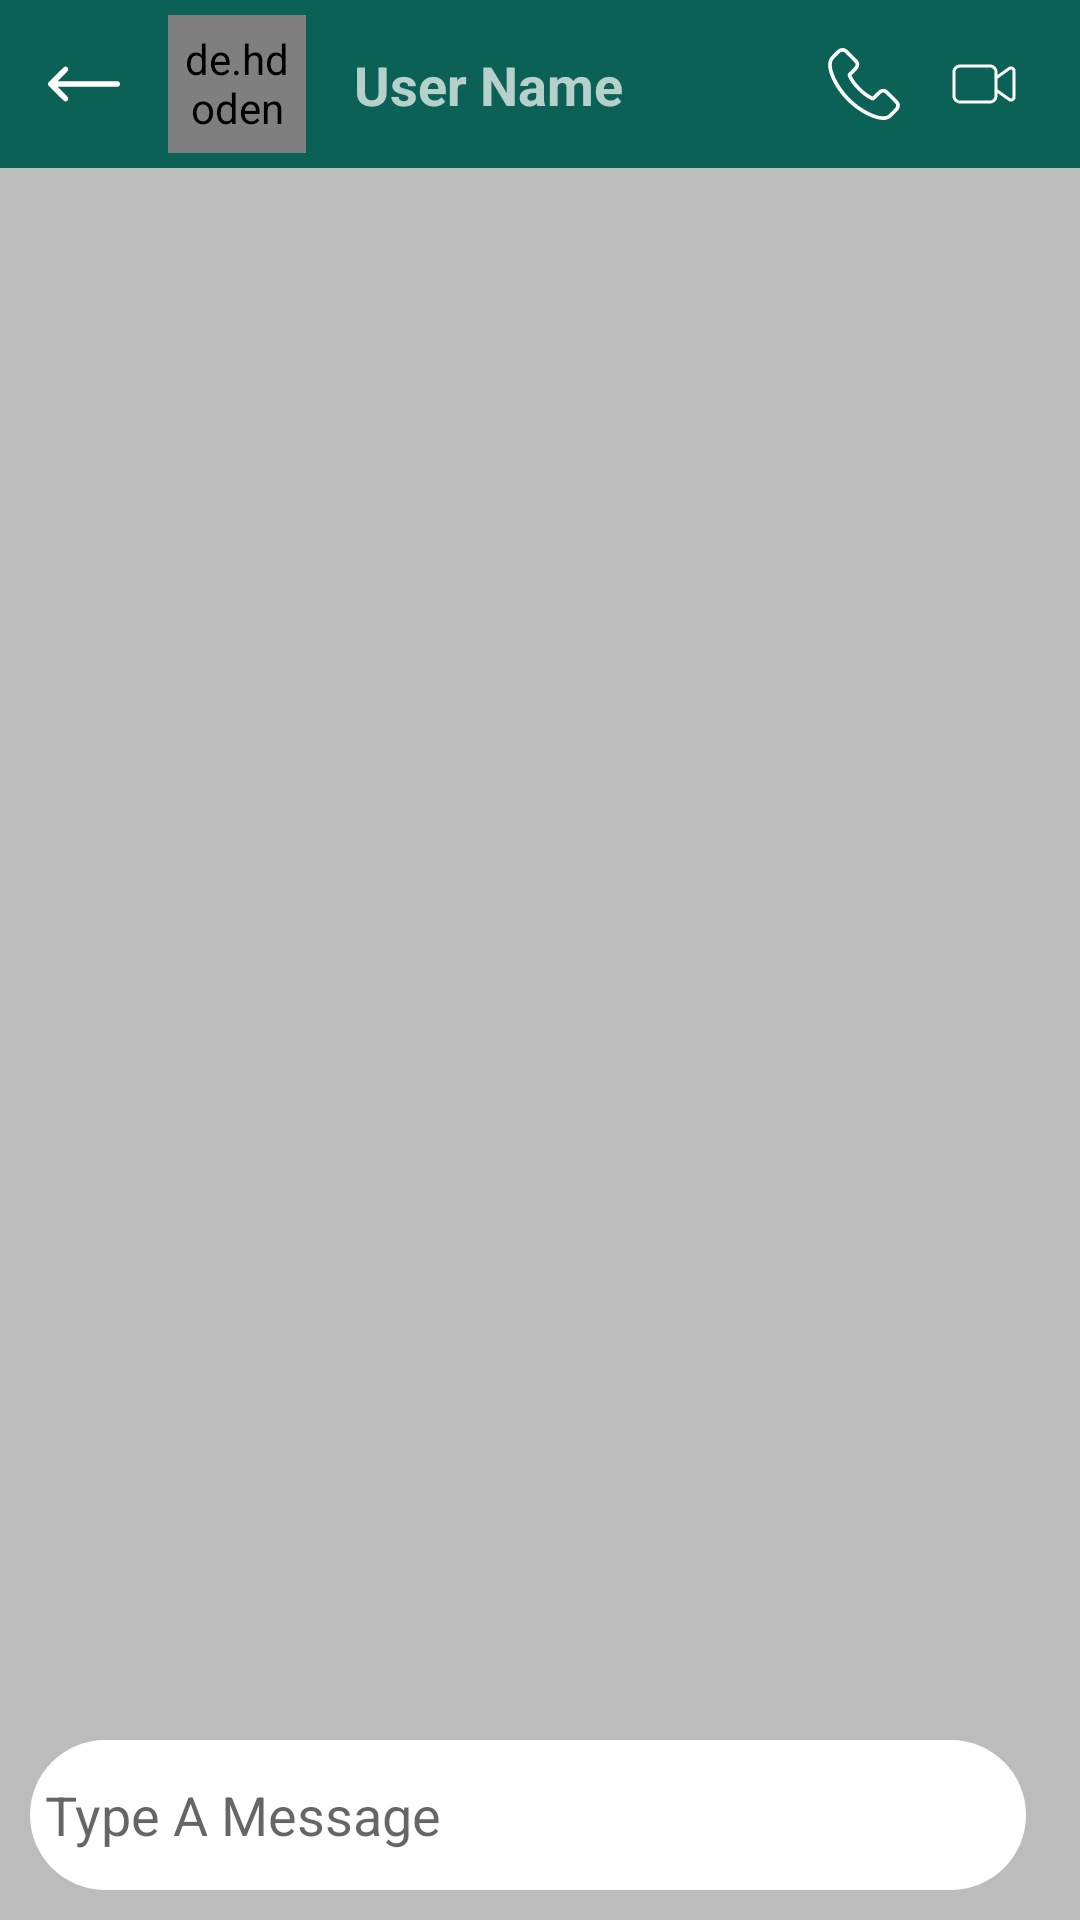

Produce the Android XML layout that renders to this screen, including the resource entries it uses.
<!-- AndroidManifest.xml: application theme Theme.CloneWhatsApp -->
<!-- res/layout/activity_chatdetail_activityy.xml -->
<?xml version="1.0" encoding="utf-8"?>
<RelativeLayout
    xmlns:android="http://schemas.android.com/apk/res/android"
    xmlns:app="http://schemas.android.com/apk/res-auto"
    xmlns:tools="http://schemas.android.com/tools"
    android:layout_width="match_parent"
    android:layout_height="match_parent"
    tools:context=".CHATDetailActivityy">


    <androidx.appcompat.widget.Toolbar
        android:id="@+id/toolbarr"
        android:layout_width="match_parent"
        android:layout_height="wrap_content"
        android:background="?attr/colorPrimary"
        android:minHeight="?attr/actionBarSize"
        android:theme="?attr/actionBarTheme">

        <androidx.constraintlayout.widget.ConstraintLayout
            android:layout_width="match_parent"
            android:layout_height="match_parent">


            <ImageView
                android:id="@+id/backArroww"
                android:layout_width="wrap_content"
                android:layout_height="wrap_content"
                app:layout_constraintBottom_toBottomOf="parent"
                app:layout_constraintStart_toStartOf="parent"
                app:layout_constraintTop_toTopOf="parent"
                app:layout_constraintVertical_bias="0.5"
                app:srcCompat="@drawable/left_arrow"
                app:tint="@color/white"/>

            <de.hdodenhof.circleimageview.CircleImageView
                android:id="@+id/userProfilePicc"
                android:layout_width="46dp"
                android:layout_height="46dp"
                android:layout_marginStart="16dp"
                android:padding="5dp"
                android:src="@drawable/avvvatar"
                app:civ_border_color="#FF000000"
                app:civ_border_width="2dp"
                app:tint="@color/white"
                app:layout_constraintBottom_toBottomOf="parent"
                app:layout_constraintStart_toEndOf="@+id/backArroww"
                app:layout_constraintTop_toTopOf="parent"
                app:layout_constraintVertical_bias="0.5" />

            <TextView
                android:id="@+id/userNamee"
                android:layout_width="wrap_content"
                android:layout_height="wrap_content"
                android:layout_marginStart="16dp"
                android:text="User Name"
                app:tint="@color/white"
                app:layout_constraintBottom_toBottomOf="parent"
                app:layout_constraintStart_toEndOf="@+id/userProfilePicc"
                app:layout_constraintTop_toTopOf="parent"
                app:layout_constraintVertical_bias="0.5"
                android:textStyle="bold"
                android:textSize="18sp"/>

            <ImageView
                android:id="@+id/imageView2"
                android:layout_width="wrap_content"
                android:layout_height="wrap_content"
                android:layout_marginEnd="4dp"
                app:tint="@color/white"
                app:layout_constraintBottom_toBottomOf="parent"
                app:layout_constraintEnd_toEndOf="parent"
                app:layout_constraintTop_toTopOf="parent"
                app:srcCompat="@drawable/dots" />

            <ImageView
                android:id="@+id/imageView3"
                android:layout_width="wrap_content"
                android:layout_height="wrap_content"
                android:layout_marginEnd="16dp"
                app:layout_constraintBottom_toBottomOf="parent"
                app:layout_constraintEnd_toStartOf="@+id/imageView2"
                app:layout_constraintTop_toTopOf="parent"
                app:srcCompat="@drawable/cam_recorder"
                app:tint="@color/white"/>

            <ImageView
                android:id="@+id/imageView4"
                android:layout_width="wrap_content"
                android:layout_height="wrap_content"
                android:layout_marginEnd="16dp"
                app:layout_constraintBottom_toBottomOf="parent"
                app:layout_constraintEnd_toStartOf="@+id/imageView3"
                app:layout_constraintTop_toTopOf="parent"
                app:srcCompat="@drawable/telephone"
                app:tint="@color/white"/>


        </androidx.constraintlayout.widget.ConstraintLayout>

    </androidx.appcompat.widget.Toolbar>

    <androidx.recyclerview.widget.RecyclerView
        android:id="@+id/chatRecyclerView"
        android:layout_width="match_parent"

        android:layout_height="match_parent"
        android:layout_above="@id/linerLayout"
        android:layout_below="@+id/toolbarr"
        android:background="@color/grayBackground">

    </androidx.recyclerview.widget.RecyclerView>

    <LinearLayout
        android:id="@+id/linerLayout"
        android:layout_width="match_parent"
        android:layout_height="wrap_content"
        android:orientation="horizontal"
        android:layout_alignParentBottom="true"
        android:background="@color/grayBackground">


        <EditText
            android:id="@+id/etMessage"
            android:layout_width="wrap_content"
            android:layout_height="50dp"
           android:layout_margin="10dp"
            android:padding="5dp"
            android:ems="10"
            android:layout_weight="1"
            android:inputType="textPersonName"
            android:hint="Type A Message"
            android:background="@drawable/bg_edittext"/>

        <ImageView
            android:id="@+id/send"
            android:layout_width="wrap_content"
            android:layout_height="50dp"
            app:srcCompat="@drawable/send"
            android:layout_marginLeft="4dp"
            android:layout_marginRight="4dp"
            android:layout_marginTop="10dp"
            app:tint="@color/colorPrimaryDark"/>
    </LinearLayout>
</RelativeLayout>
<!-- resources referenced by this layout -->
<resources>
  <color name="colorPrimaryDark">#095049</color>
  <color name="grayBackground">#BCBCBC</color>
  <color name="white">#FFFFFFFF</color>
  <!-- drawable bg_edittext (drawable) -->
  <?xml version="1.0" encoding="utf-8"?>
  <shape xmlns:android="http://schemas.android.com/apk/res/android">
  
      <solid
          android:color="@color/white"/>
  
      <corners
          android:radius="30dp"
          />
  
  </shape>
  <!-- drawable cam_recorder (drawable) -->
  <vector android:height="24dp" android:viewportHeight="512"
      android:viewportWidth="512" android:width="24dp" xmlns:android="http://schemas.android.com/apk/res/android">
      <path android:fillColor="#000000"
          android:pathData="M76.5,118.1c-7.6,1.1 -20.6,7.3 -26.7,12.8 -5.8,5.1 -11.5,13.6 -14.8,22.1l-2.5,6.5 0,96.5 0,96.5 2.5,6.5c3.3,8.5 9,17 14.8,22.1 6.7,5.8 19.2,11.7 27.7,12.9 9.4,1.3 219.6,1.3 229,-0 8.4,-1.2 20.8,-7 27.6,-13 5.9,-5 11.6,-13.6 14.8,-22 2,-5.5 2.5,-8.9 3,-22.8l0.6,-16.4 40,28.7c22,15.8 41.8,29.6 44,30.6 2.7,1.3 6.4,1.9 11.6,1.9 6.5,-0 8.5,-0.4 13.7,-3 6.9,-3.5 12.5,-9.2 15.6,-15.9l2.1,-4.6 0,-101.5 0,-101.5 -2.1,-4.6c-3,-6.4 -8.8,-12.5 -14.8,-15.7 -4.5,-2.4 -6.2,-2.7 -14.6,-2.7 -8.4,-0 -10,0.3 -14,2.6 -2.5,1.4 -21.8,15 -43,30.3l-38.5,27.8 -0.6,-16.4c-0.5,-13.9 -1,-17.3 -3,-22.8 -6.1,-16.3 -17.3,-27.1 -34.4,-33.3l-6,-2.2 -113,-0.1c-62.1,-0.1 -115.7,0.2 -119,0.7zM312.4,141.9c6.6,3.3 12.2,9.1 15.5,16l2.6,5.6 0,92.5 0,92.5 -2.6,5.6c-3.3,6.9 -8.9,12.7 -15.5,16l-4.9,2.4 -115.5,-0 -115.5,-0 -4.9,-2.4c-6.6,-3.3 -12.2,-9.1 -15.5,-16l-2.6,-5.6 0,-92.5 0,-92.5 2.7,-5.7c3.4,-7.3 10.4,-14.1 17.1,-16.7 5.1,-2 7.1,-2 119.7,-1.8l114.5,0.2 4.9,2.4zM453.9,153.6c5.2,3.7 5.1,1.1 5.1,102.4 0,101.3 0.1,98.7 -5.1,102.4 -5.7,4 -5.9,3.8 -55.4,-31.7l-46.4,-33.2 0,-37.5 0,-37.5 46.2,-33.2c49.5,-35.7 49.7,-35.8 55.6,-31.7z" android:strokeColor="#00000000"/>
  </vector>
  <!-- drawable left_arrow (drawable) -->
  <vector android:height="24dp" android:viewportHeight="512"
      android:viewportWidth="512" android:width="24dp" xmlns:android="http://schemas.android.com/apk/res/android">
      <path android:fillColor="#000000"
          android:pathData="M116.8,133.8c-4.3,2 -110.4,106.2 -114,112 -3.3,5.2 -3.3,15.2 0,20.4 3.6,5.8 109.7,110 114,112 11.3,5.3 25.8,-2.9 27,-15.1 1,-11.1 2.5,-9.1 -38.1,-49.8l-37.1,-37.3 214.9,-0.2 215,-0.3 3.8,-2.4c2.1,-1.3 5,-4.2 6.5,-6.4 2.3,-3.4 2.7,-5.2 2.7,-10.7 0,-5.5 -0.4,-7.3 -2.7,-10.7 -1.5,-2.2 -4.4,-5.1 -6.5,-6.4l-3.8,-2.4 -215,-0.3 -214.9,-0.2 37.1,-37.3c40.6,-40.7 39.1,-38.7 38.1,-49.8 -1.2,-12.2 -15.7,-20.4 -27,-15.1z" android:strokeColor="#00000000"/>
  </vector>
  <style name="Theme.CloneWhatsApp" parent="Theme.MaterialComponents.DayNight.DarkActionBar">
          
          <item name="colorPrimary">@color/ColorPrimary</item>
          <item name="colorPrimaryVariant">@color/colorPrimaryDark</item>
          <item name="colorOnPrimary">@color/white</item>
          
          <item name="colorSecondary">@color/teal_200</item>
          <item name="colorSecondaryVariant">@color/teal_700</item>
          <item name="colorOnSecondary">@color/black</item>
          
          <item name="android:statusBarColor">?attr/colorPrimaryVariant</item>
          
      </style>
  <color name="ColorPrimary">#0b6156</color>
  <color name="teal_200">#FF03DAC5</color>
  <color name="teal_700">#FF018786</color>
  <color name="black">#FF000000</color>
</resources>
